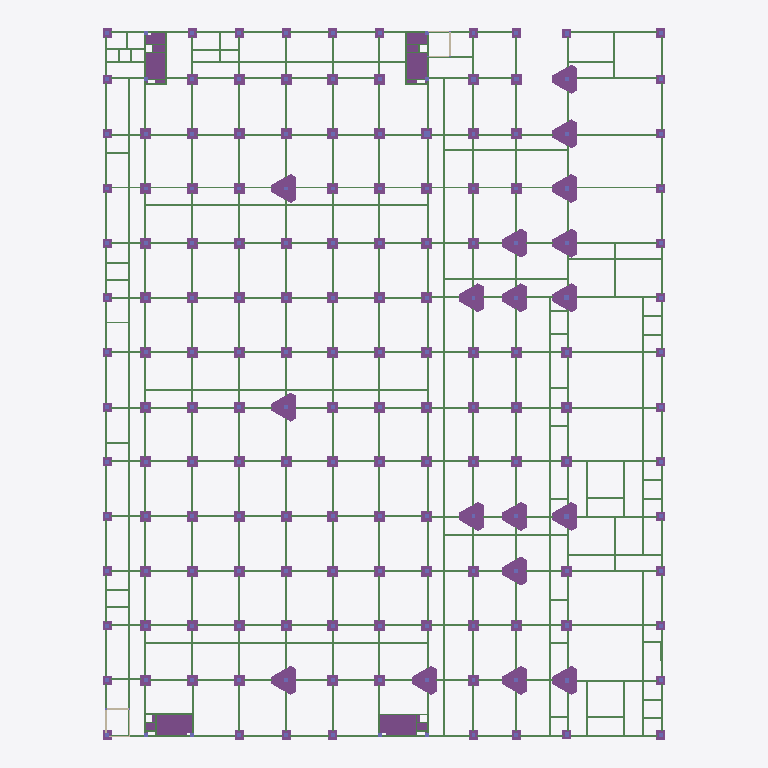
Plan cut of the same IFC building model at storey '承台' (level -1.50 m, cut at -0.10 m), seen from above with north up, elements coloured by IFC class: 274 beams (green), 126 footings (purple). Cut surfaces are drawn darker.
Extent 86.5 m × 109.3 m × 20.9 m (x, y, z). Storeys (1): 承台 at -1.50 m. Elements (932): 460 IfcBeam, 257 IfcFooting, 174 IfcColumn, 41 IfcWallStandardCase.

HEADER;
FILE_DESCRIPTION(('ViewDefinition [CoordinationView]'),'2;1');
FILE_NAME('项目编号','2016-03-25T21:44:22',(''),(''),'The EXPRESS Data Manager Version 5.02.0100.07 : 28 Aug 2013','20140223_1515(x64) - Exporter 2015.0.2014.0223 - Default UI','');
FILE_SCHEMA(('IFC2X3'));
ENDSEC;
DATA;
#94=IFCPROJECT('11gwLXXqX8gOfNENDYXAG4',#41,'项目编号',$,$,'项目名称','项目状态',(#83,#91),#78);
#106354=IFCSITE('11gwLXXqX8gOfNENDYXAG6',#41,'Default',$,'',#106353,$,$,.ELEMENT.,$,$,$,$,$);
#104=IFCBUILDING('11gwLXXqX8gOfNENDYXAG5',#41,'',$,$,#32,$,'',.ELEMENT.,$,$,$);
#115=IFCBUILDINGSTOREY('11gwLXXqX8gOfNENETVPzt',#41,'承台',$,$,#113,$,'承台',.ELEMENT.,-1500.0);
#56356=IFCFOOTING('0IfNZi2g50Fuqk5qmqLHBC',#41,'基础底板:基础顶板-150mm:534476:4',$,'基础底板:基础顶板-150mm',#56346,#56342,'534476',.NOTDEFINED.);
#55949=IFCFOOTING('1ChfzveSz9rODy0vcjQk_R',#41,'基础底板:基础顶板-150mm:531109',$,'基础底板:基础顶板-150mm',#55878,#55908,'531109',.NOTDEFINED.);
#57325=IFCFOOTING('1EWH8LgXD5yhaKFpI6cU$y',#41,'基础底板:基础顶板-150mm:536524:4',$,'基础底板:基础顶板-150mm',#57314,#57287,'536524',.NOTDEFINED.);
#56770=IFCFOOTING('2n79aTj2PChP2p9346KE9R',#41,'基础底板:基础顶板-150mm:535358:4',$,'基础底板:基础顶板-150mm',#56759,#56726,'535358',.NOTDEFINED.);
#2683=IFCFOOTING('1Ab4lBK4LDZuDSCzRjh9l8',#41,'桩基承台-CT3:1800 x 2000 x 1000mm:467514',$,'桩基承台-CT3:1800 x 2000 x 1000mm',#2630,#2681,'467514',.NOTDEFINED.);
#3257=IFCFOOTING('1Ab4lBK4LDZuDSCzRjh9hH',#41,'桩基承台-CT3:1800 x 2000 x 1000mm:467747',$,'桩基承台-CT3:1800 x 2000 x 1000mm',#3204,#3255,'467747',.NOTDEFINED.);
#1535=IFCFOOTING('1Ab4lBK4LDZuDSCzRjh9d8',#41,'桩基承台-CT3:1800 x 2000 x 1000mm:467002',$,'桩基承台-CT3:1800 x 2000 x 1000mm',#1482,#1533,'467002',.NOTDEFINED.);
#2109=IFCFOOTING('1Ab4lBK4LDZuDSCzRjh9Zq',#41,'桩基承台-CT3:1800 x 2000 x 1000mm:467206',$,'桩基承台-CT3:1800 x 2000 x 1000mm',#2056,#2107,'467206',.NOTDEFINED.);
#2396=IFCFOOTING('1Ab4lBK4LDZuDSCzRjh9Wl',#41,'桩基承台-CT3:1800 x 2000 x 1000mm:467421',$,'桩基承台-CT3:1800 x 2000 x 1000mm',#2343,#2394,'467421',.NOTDEFINED.);
#3831=IFCFOOTING('1Ab4lBK4LDZuDSCzRjh9qs',#41,'桩基承台-CT3:1800 x 2000 x 1000mm:468164',$,'桩基承台-CT3:1800 x 2000 x 1000mm',#3778,#3829,'468164',.NOTDEFINED.);
#5708=IFCFOOTING('1Ab4lBK4LDZuDSCzRjh96o',#41,'桩基承台-CT3:1800 x 2000 x 1000mm:469056',$,'桩基承台-CT3:1800 x 2000 x 1000mm',#5655,#5706,'469056',.NOTDEFINED.);
#1248=IFCFOOTING('1Ab4lBK4LDZuDSCzRjhAR5',#41,'桩基承台-CT3:1800 x 2000 x 1000mm:466743',$,'桩基承台-CT3:1800 x 2000 x 1000mm',#1195,#1246,'466743',.NOTDEFINED.);
#4987=IFCFOOTING('1Ab4lBK4LDZuDSCzRjh9yB',#41,'桩基承台-CT3:1800 x 2000 x 1000mm:468729',$,'桩基承台-CT3:1800 x 2000 x 1000mm',#4926,#4985,'468729',.NOTDEFINED.);
#203=IFCFOOTING('1Ab4lBK4LDZuDSCzRjhABq',#41,'桩基承台-CT3:1800 x 2000 x 1000mm:465670',$,'桩基承台-CT3:1800 x 2000 x 1000mm',#140,#199,'465670',.NOTDEFINED.);
#4118=IFCFOOTING('1Ab4lBK4LDZuDSCzRjh9o3',#41,'桩基承台-CT3:1800 x 2000 x 1000mm:468337',$,'桩基承台-CT3:1800 x 2000 x 1000mm',#4065,#4116,'468337',.NOTDEFINED.);
#4405=IFCFOOTING('1Ab4lBK4LDZuDSCzRjh9nV',#41,'桩基承台-CT3:1800 x 2000 x 1000mm:468397',$,'桩基承台-CT3:1800 x 2000 x 1000mm',#4352,#4403,'468397',.NOTDEFINED.);
#4692=IFCFOOTING('1Ab4lBK4LDZuDSCzRjh9_Q',#41,'桩基承台-CT3:1800 x 2000 x 1000mm:468584',$,'桩基承台-CT3:1800 x 2000 x 1000mm',#4639,#4690,'468584',.NOTDEFINED.);
#1822=IFCFOOTING('1Ab4lBK4LDZuDSCzRjh9bQ',#41,'桩基承台-CT3:1800 x 2000 x 1000mm:467112',$,'桩基承台-CT3:1800 x 2000 x 1000mm',#1769,#1820,'467112',.NOTDEFINED.);
#961=IFCFOOTING('1Ab4lBK4LDZuDSCzRjhAV_',#41,'桩基承台-CT3:1800 x 2000 x 1000mm:466444',$,'桩基承台-CT3:1800 x 2000 x 1000mm',#908,#959,'466444',.NOTDEFINED.);
#674=IFCFOOTING('1Ab4lBK4LDZuDSCzRjhAKf',#41,'桩基承台-CT3:1800 x 2000 x 1000mm:466139',$,'桩基承台-CT3:1800 x 2000 x 1000mm',#621,#672,'466139',.NOTDEFINED.);
#3544=IFCFOOTING('1Ab4lBK4LDZuDSCzRjh9tz',#41,'桩基承台-CT3:1800 x 2000 x 1000mm:467983',$,'桩基承台-CT3:1800 x 2000 x 1000mm',#3491,#3542,'467983',.NOTDEFINED.);
#2970=IFCFOOTING('1Ab4lBK4LDZuDSCzRjh9jo',#41,'桩基承台-CT3:1800 x 2000 x 1000mm:467584',$,'桩基承台-CT3:1800 x 2000 x 1000mm',#2917,#2968,'467584',.NOTDEFINED.);
#46563=IFCBEAM('3N2Ix7qq14kBvc5dorCyKS',#41,'BEA - 混凝土梁:300 x 600mm:496048',$,'BEA - 混凝土梁:300 x 600mm:153242',#46541,#46561,'496048');
#57328=IFCFOOTING('1avugguJ9CF9JfkWXC_EXl',#41,'基础底板:基础顶板-150mm:536524:5',$,'基础底板:基础顶板-150mm',#57315,#57310,'536524',.NOTDEFINED.);
#56773=IFCFOOTING('3E18$YyRr68QpFn_TyV8Me',#41,'基础底板:基础顶板-150mm:535358:5',$,'基础底板:基础顶板-150mm',#56760,#56755,'535358',.NOTDEFINED.);
#46643=IFCBEAM('3N2Ix7qq14kBvc5dorCyL_',#41,'BEA - 混凝土梁:300 x 600mm:496082',$,'BEA - 混凝土梁:300 x 600mm:153242',#46621,#46641,'496082');
#43211=IFCBEAM('1Ab4lBK4LDZuDSCzRjh3t5',#41,'BEA - 混凝土梁:300 x1000mm:492599',$,'BEA - 混凝土梁:300 x1000mm:492258',#43182,#43209,'492599');
#103225=IFCBEAM('3iVPMKsirBYxMkwRndpFSz',#41,'BEA - 混凝土梁:300 x1000mm:655628',$,'BEA - 混凝土梁:300 x1000mm:492258',#103203,#103223,'655628');
#44080=IFCBEAM('1Ab4lBK4LDZuDSCzRjh3v8',#41,'BEA - 混凝土梁:300 x 600mm:493498',$,'BEA - 混凝土梁:300 x 600mm:153242',#44058,#44078,'493498');
#44480=IFCBEAM('1Ab4lBK4LDZuDSCzRjh36C',#41,'BEA - 混凝土梁:300 x 600mm:493694',$,'BEA - 混凝土梁:300 x 600mm:153242',#44458,#44478,'493694');
#44640=IFCBEAM('1Ab4lBK4LDZuDSCzRjh319',#41,'BEA - 混凝土梁:300 x 600mm:494011',$,'BEA - 混凝土梁:300 x 600mm:153242',#44618,#44638,'494011');
#45520=IFCBEAM('3N2Ix7qq14kBvc5dorCzcj',#41,'BEA - 混凝土梁:300 x 600mm:494849',$,'BEA - 混凝土梁:300 x 600mm:153242',#45498,#45518,'494849');
#93262=IFCBEAM('3iVPMKsirBYxMkwRndpqF6',#41,'BEA - 混凝土梁:300 x 600mm:636407',$,'BEA - 混凝土梁:300 x 600mm:153242',#93240,#93260,'636407');
#43520=IFCBEAM('1Ab4lBK4LDZuDSCzRjh3mW',#41,'BEA - 混凝土梁:300 x 600mm:493010',$,'BEA - 混凝土梁:300 x 600mm:153242',#43498,#43518,'493010');
#45600=IFCBEAM('3N2Ix7qq14kBvc5dorCzdx',#41,'BEA - 混凝土梁:300 x 600mm:494935',$,'BEA - 混凝土梁:300 x 600mm:153242',#45578,#45598,'494935');
#45760=IFCBEAM('3N2Ix7qq14kBvc5dorCzha',#41,'BEA - 混凝土梁:300 x 600mm:495176',$,'BEA - 混凝土梁:300 x 600mm:153242',#45738,#45758,'495176');
#45840=IFCBEAM('3N2Ix7qq14kBvc5dorCzea',#41,'BEA - 混凝土梁:300 x1000mm:495240',$,'BEA - 混凝土梁:300 x1000mm:492258',#45818,#45838,'495240');
#89002=IFCBEAM('1lvj0Flun8AOuYIBObUVSc',#41,'BEA - 混凝土梁:300 x 600mm:630415',$,'BEA - 混凝土梁:300 x 600mm:153242',#88980,#89000,'630415');
#97322=IFCBEAM('3iVPMKsirBYxMkwRndpnSG',#41,'BEA - 混凝土梁:300 x 600mm:647457',$,'BEA - 混凝土梁:300 x 600mm:153242',#97300,#97320,'647457');
#48833=IFCBEAM('3N2Ix7qq14kBvc5dorCyu5',#41,'BEA - 混凝土梁:300 x 600mm:498345',$,'BEA - 混凝土梁:300 x 600mm:153242',#48811,#48831,'498345');
#100122=IFCBEAM('3iVPMKsirBYxMkwRndpm_y',#41,'BEA - 混凝土梁:300 x 600mm:653709',$,'BEA - 混凝土梁:300 x 600mm:153242',#100100,#100120,'653709');
#47843=IFCBEAM('3N2Ix7qq14kBvc5dorCy5A',#41,'BEA - 混凝土梁:300 x 600mm:497126',$,'BEA - 混凝土梁:300 x 600mm:153242',#47821,#47841,'497126');
#48273=IFCBEAM('3N2Ix7qq14kBvc5dorCymM',#41,'BEA - 混凝土梁:300 x 600mm:497850',$,'BEA - 混凝土梁:300 x 600mm:153242',#48251,#48271,'497850');
#48993=IFCBEAM('3N2Ix7qq14kBvc5dorCy$a',#41,'BEA - 混凝土梁:300 x700mm:498504',$,'BEA - 混凝土梁:300 x700mm:492260',#48971,#48991,'498504');
#49092=IFCBEAM('3N2Ix7qq14kBvc5dorCy$S',#41,'BEA - 混凝土梁:300 x700mm:498544',$,'BEA - 混凝土梁:300 x700mm:492260',#49070,#49090,'498544');
#80485=IFCBEAM('1lvj0Flun8AOuYIBObUIaY',#41,'BEA - 混凝土梁:300 x 600mm:606347',$,'BEA - 混凝土梁:300 x 600mm:153242',#80463,#80483,'606347');
#88162=IFCBEAM('1lvj0Flun8AOuYIBObUURi',#41,'BEA - 混凝土梁:300 x 600mm:626501',$,'BEA - 混凝土梁:300 x 600mm:153242',#88140,#88160,'626501');
#88832=IFCBEAM('1lvj0Flun8AOuYIBObUVVw',#41,'BEA - 混凝土梁:300 x 600mm:630355',$,'BEA - 混凝土梁:300 x 600mm:153242',#88810,#88830,'630355');
#89082=IFCBEAM('3iVPMKsirBYxMkwRndprFF',#41,'BEA - 混凝土梁:300 x 600mm:632318',$,'BEA - 混凝土梁:300 x 600mm:153242',#89060,#89080,'632318');
#92702=IFCBEAM('3iVPMKsirBYxMkwRndpqCG',#41,'BEA - 混凝土梁:300 x 600mm:636193',$,'BEA - 混凝土梁:300 x 600mm:153242',#92680,#92700,'636193');
#93102=IFCBEAM('3iVPMKsirBYxMkwRndpqFx',#41,'BEA - 混凝土梁:300 x 600mm:636362',$,'BEA - 混凝土梁:300 x 600mm:153242',#93080,#93100,'636362');
#93342=IFCBEAM('3iVPMKsirBYxMkwRndpq03',#41,'BEA - 混凝土梁:300 x 600mm:636466',$,'BEA - 混凝土梁:300 x 600mm:153242',#93320,#93340,'636466');
#95372=IFCBEAM('3iVPMKsirBYxMkwRndpqmq',#41,'BEA - 混凝土梁:300 x 600mm:637445',$,'BEA - 混凝土梁:300 x 600mm:153242',#95350,#95370,'637445');
#98182=IFCBEAM('3iVPMKsirBYxMkwRndpnAD',#41,'BEA - 混凝土梁:300 x 600mm:648380',$,'BEA - 混凝土梁:300 x 600mm:153242',#98160,#98180,'648380');
#105415=IFCBEAM('3iVPMKsirBYxMkwRndpE3e',#41,'BEA - 混凝土梁:300 x 600mm:661209',$,'BEA - 混凝土梁:300 x 600mm:153242',#105393,#105413,'661209');
#12533=IFCFOOTING('1Ab4lBK4LDZuDSCzRjh8Ny',#41,'桩基承台:CT2-1500 x 1500 x 1000mm:474126',$,'桩基承台:CT2-1500 x 1500 x 1000mm',#12493,#12531,'474126',.NOTDEFINED.);
#47603=IFCBEAM('3N2Ix7qq14kBvc5dorCy6P',#41,'BEA - 混凝土梁:300 x 600mm:496949',$,'BEA - 混凝土梁:300 x 600mm:153242',#47581,#47601,'496949');
#47683=IFCBEAM('3N2Ix7qq14kBvc5dorCy7O',#41,'BEA - 混凝土梁:300 x 600mm:497012',$,'BEA - 混凝土梁:300 x 600mm:153242',#47661,#47681,'497012');
#47763=IFCBEAM('3N2Ix7qq14kBvc5dorCy4A',#41,'BEA - 混凝土梁:300 x 600mm:497062',$,'BEA - 混凝土梁:300 x 600mm:153242',#47741,#47761,'497062');
#80655=IFCBEAM('1lvj0Flun8AOuYIBObUIwv',#41,'BEA - 混凝土梁:300 x 600mm:608016',$,'BEA - 混凝土梁:300 x 600mm:153242',#80633,#80653,'608016');
#81065=IFCBEAM('1lvj0Flun8AOuYIBObUIKZ',#41,'BEA - 混凝土梁:300 x 600mm:609418',$,'BEA - 混凝土梁:300 x 600mm:153242',#81043,#81063,'609418');
#87042=IFCBEAM('1lvj0Flun8AOuYIBObUUGO',#41,'BEA - 混凝土梁:300 x 600mm:626097',$,'BEA - 混凝土梁:300 x 600mm:153242',#87020,#87040,'626097');
#91012=IFCBEAM('3iVPMKsirBYxMkwRndpqHw',#41,'BEA - 混凝土梁:300 x 600mm:635467',$,'BEA - 混凝土梁:300 x 600mm:153242',#90990,#91010,'635467');
#93582=IFCBEAM('3iVPMKsirBYxMkwRndpq5b',#41,'BEA - 混凝土梁:300 x 600mm:636756',$,'BEA - 混凝土梁:300 x 600mm:153242',#93560,#93580,'636756');
#93832=IFCBEAM('3iVPMKsirBYxMkwRndpq7p',#41,'BEA - 混凝土梁:300 x 600mm:636866',$,'BEA - 混凝土梁:300 x 600mm:153242',#93810,#93830,'636866');
#94242=IFCBEAM('3iVPMKsirBYxMkwRndpqvZ',#41,'BEA - 混凝土梁:300 x 600mm:637010',$,'BEA - 混凝土梁:300 x 600mm:153242',#94220,#94240,'637010');
#99302=IFCBEAM('3iVPMKsirBYxMkwRndpn2O',#41,'BEA - 混凝土梁:300 x 600mm:648873',$,'BEA - 混凝土梁:300 x 600mm:153242',#99280,#99300,'648873');
#12806=IFCFOOTING('1Ab4lBK4LDZuDSCzRjh8VV',#41,'桩基承台:CT2-1500 x 1500 x 1000mm:474669',$,'桩基承台:CT2-1500 x 1500 x 1000mm',#12766,#12804,'474669',.NOTDEFINED.);
#12897=IFCFOOTING('1Ab4lBK4LDZuDSCzRjh8T8',#41,'桩基承台:CT2-1500 x 1500 x 1000mm:474810',$,'桩基承台:CT2-1500 x 1500 x 1000mm',#12857,#12895,'474810',.NOTDEFINED.);
#12988=IFCFOOTING('1Ab4lBK4LDZuDSCzRjh8R$',#41,'桩基承台:CT2-1500 x 1500 x 1000mm:474893',$,'桩基承台:CT2-1500 x 1500 x 1000mm',#12948,#12986,'474893',.NOTDEFINED.);
#49412=IFCBEAM('3N2Ix7qq14kBvc5dorCyhQ',#41,'BEA - 混凝土梁:300 x700mm:499318',$,'BEA - 混凝土梁:300 x700mm:492260',#49390,#49410,'499318');
#83793=IFCBEAM('1lvj0Flun8AOuYIBObUJGJ',#41,'BEA - 混凝土梁:300 x 600mm:613818',$,'BEA - 混凝土梁:300 x 600mm:153242',#83771,#83791,'613818');
#84113=IFCBEAM('1lvj0Flun8AOuYIBObUGJ2',#41,'BEA - 混凝土梁:300 x 600mm:617835',$,'BEA - 混凝土梁:300 x 600mm:153242',#84091,#84111,'617835');
#84523=IFCBEAM('1lvj0Flun8AOuYIBObUGHQ',#41,'BEA - 混凝土梁:300 x 600mm:617971',$,'BEA - 混凝土梁:300 x 600mm:153242',#84501,#84521,'617971');
#84683=IFCBEAM('1lvj0Flun8AOuYIBObUHoW',#41,'BEA - 混凝土梁:300 x 600mm:619785',$,'BEA - 混凝土梁:300 x 600mm:153242',#84661,#84681,'619785');
#85842=IFCBEAM('1lvj0Flun8AOuYIBObUUi2',#41,'BEA - 混凝土梁:300 x 600mm:623275',$,'BEA - 混凝土梁:300 x 600mm:153242',#85820,#85840,'623275');
#86802=IFCBEAM('1lvj0Flun8AOuYIBObUUwj',#41,'BEA - 混凝土梁:300 x 600mm:624388',$,'BEA - 混凝土梁:300 x 600mm:153242',#86780,#86800,'624388');
#95692=IFCBEAM('3iVPMKsirBYxMkwRndpofq',#41,'BEA - 混凝土梁:300 x 600mm:646213',$,'BEA - 混凝土梁:300 x 600mm:153242',#95670,#95690,'646213');
#96732=IFCBEAM('3iVPMKsirBYxMkwRndpoZH',#41,'BEA - 混凝土梁:300 x 600mm:646880',$,'BEA - 混凝土梁:300 x 600mm:153242',#96710,#96730,'646880');
#12351=IFCFOOTING('1Ab4lBK4LDZuDSCzRjh8A5',#41,'桩基承台:CT2-1500 x 1500 x 1000mm:473975',$,'桩基承台:CT2-1500 x 1500 x 1000mm',#12311,#12349,'473975',.NOTDEFINED.);
#12624=IFCFOOTING('1Ab4lBK4LDZuDSCzRjh8HP',#41,'桩基承台:CT2-1500 x 1500 x 1000mm:474539',$,'桩基承台:CT2-1500 x 1500 x 1000mm',#12584,#12622,'474539',.NOTDEFINED.);
#12715=IFCFOOTING('1Ab4lBK4LDZuDSCzRjh8GM',#41,'桩基承台:CT2-1500 x 1500 x 1000mm:474596',$,'桩基承台:CT2-1500 x 1500 x 1000mm',#12675,#12713,'474596',.NOTDEFINED.);
#13079=IFCFOOTING('1Ab4lBK4LDZuDSCzRjh8Qd',#41,'桩基承台:CT2-1500 x 1500 x 1000mm:474965',$,'桩基承台:CT2-1500 x 1500 x 1000mm',#13039,#13077,'474965',.NOTDEFINED.);
#13170=IFCFOOTING('1Ab4lBK4LDZuDSCzRjh8PV',#41,'桩基承台:CT2-1500 x 1500 x 1000mm:475053',$,'桩基承台:CT2-1500 x 1500 x 1000mm',#13130,#13168,'475053',.NOTDEFINED.);
#13898=IFCFOOTING('1Ab4lBK4LDZuDSCzRjhFlK',#41,'桩基承台:CT2-1500 x 1500 x 1000mm:475686',$,'桩基承台:CT2-1500 x 1500 x 1000mm',#13858,#13896,'475686',.NOTDEFINED.);
#15445=IFCFOOTING('1Ab4lBK4LDZuDSCzRjhF4c',#41,'桩基承台:CT2-1500 x 1500 x 1000mm:477396',$,'桩基承台:CT2-1500 x 1500 x 1000mm',#15405,#15443,'477396',.NOTDEFINED.);
#15900=IFCFOOTING('1Ab4lBK4LDZuDSCzRjhF8N',#41,'桩基承台:CT2-1500 x 1500 x 1000mm:478181',$,'桩基承台:CT2-1500 x 1500 x 1000mm',#15860,#15898,'478181',.NOTDEFINED.);
#17265=IFCFOOTING('1Ab4lBK4LDZuDSCzRjhEYb',#41,'桩基承台:CT2-1500 x 1500 x 1000mm:479575',$,'桩基承台:CT2-1500 x 1500 x 1000mm',#17225,#17263,'479575',.NOTDEFINED.);
#18630=IFCFOOTING('1Ab4lBK4LDZuDSCzRjhEvA',#41,'桩基承台:CT2-1500 x 1500 x 1000mm:481208',$,'桩基承台:CT2-1500 x 1500 x 1000mm',#18590,#18628,'481208',.NOTDEFINED.);
#19358=IFCFOOTING('1Ab4lBK4LDZuDSCzRjhEU$',#41,'桩基承台:CT2-1500 x 1500 x 1000mm:482893',$,'桩基承台:CT2-1500 x 1500 x 1000mm',#19318,#19356,'482893',.NOTDEFINED.);
#89242=IFCBEAM('3iVPMKsirBYxMkwRndprzE',#41,'BEA - 混凝土梁:300 x 600mm:633215',$,'BEA - 混凝土梁:300 x 600mm:153242',#89220,#89240,'633215');
#89482=IFCBEAM('3iVPMKsirBYxMkwRndprq2',#41,'BEA - 混凝土梁:300 x 600mm:633651',$,'BEA - 混凝土梁:300 x 600mm:153242',#89460,#89480,'633651');
#89892=IFCBEAM('3iVPMKsirBYxMkwRndprkd',#41,'BEA - 混凝土梁:300 x 600mm:634262',$,'BEA - 混凝土梁:300 x 600mm:153242',#89870,#89890,'634262');
#91172=IFCBEAM('3iVPMKsirBYxMkwRndpqLz',#41,'BEA - 混凝土梁:300 x 600mm:635724',$,'BEA - 混凝土梁:300 x 600mm:153242',#91150,#91170,'635724');
#101252=IFCBEAM('3iVPMKsirBYxMkwRndpmr8',#41,'BEA - 混凝土梁:300 x 600mm:654201',$,'BEA - 混凝土梁:300 x 600mm:153242',#101230,#101250,'654201');
#104595=IFCBEAM('3iVPMKsirBYxMkwRndpF2Y',#41,'BEA - 混凝土梁:300 x 600mm:657043',$,'BEA - 混凝土梁:300 x 600mm:153242',#104573,#104593,'657043');
#12078=IFCFOOTING('1Ab4lBK4LDZuDSCzRjh81r',#41,'桩基承台:CT2-1500 x 1500 x 1000mm:473479',$,'桩基承台:CT2-1500 x 1500 x 1000mm',#12038,#12076,'473479',.NOTDEFINED.);
#12260=IFCFOOTING('1Ab4lBK4LDZuDSCzRjh8Av',#41,'桩基承台:CT2-1500 x 1500 x 1000mm:473931',$,'桩基承台:CT2-1500 x 1500 x 1000mm',#12220,#12258,'473931',.NOTDEFINED.);
#13443=IFCFOOTING('1Ab4lBK4LDZuDSCzRjhFah',#41,'桩基承台:CT2-1500 x 1500 x 1000mm:475353',$,'桩基承台:CT2-1500 x 1500 x 1000mm',#13403,#13441,'475353',.NOTDEFINED.);
#13534=IFCFOOTING('1Ab4lBK4LDZuDSCzRjhFZe',#41,'桩基承台:CT2-1500 x 1500 x 1000mm:475418',$,'桩基承台:CT2-1500 x 1500 x 1000mm',#13494,#13532,'475418',.NOTDEFINED.);
#13625=IFCFOOTING('1Ab4lBK4LDZuDSCzRjhFYW',#41,'桩基承台:CT2-1500 x 1500 x 1000mm:475474',$,'桩基承台:CT2-1500 x 1500 x 1000mm',#13585,#13623,'475474',.NOTDEFINED.);
#13716=IFCFOOTING('1Ab4lBK4LDZuDSCzRjhFXv',#41,'桩基承台:CT2-1500 x 1500 x 1000mm:475531',$,'桩基承台:CT2-1500 x 1500 x 1000mm',#13676,#13714,'475531',.NOTDEFINED.);
#14171=IFCFOOTING('1Ab4lBK4LDZuDSCzRjhFfu',#41,'桩基承台:CT2-1500 x 1500 x 1000mm:476042',$,'桩基承台:CT2-1500 x 1500 x 1000mm',#14131,#14169,'476042',.NOTDEFINED.);
#15081=IFCFOOTING('1Ab4lBK4LDZuDSCzRjhFwF',#41,'桩基承台:CT2-1500 x 1500 x 1000mm:477053',$,'桩基承台:CT2-1500 x 1500 x 1000mm',#15041,#15079,'477053',.NOTDEFINED.);
#15172=IFCFOOTING('1Ab4lBK4LDZuDSCzRjhFut',#41,'桩基承台:CT2-1500 x 1500 x 1000mm:477125',$,'桩基承台:CT2-1500 x 1500 x 1000mm',#15132,#15170,'477125',.NOTDEFINED.);
#15263=IFCFOOTING('1Ab4lBK4LDZuDSCzRjhF6m',#41,'桩基承台:CT2-1500 x 1500 x 1000mm:477250',$,'桩基承台:CT2-1500 x 1500 x 1000mm',#15223,#15261,'477250',.NOTDEFINED.);
#15627=IFCFOOTING('1Ab4lBK4LDZuDSCzRjhF24',#41,'桩基承台:CT2-1500 x 1500 x 1000mm:477558',$,'桩基承台:CT2-1500 x 1500 x 1000mm',#15587,#15625,'477558',.NOTDEFINED.);
#16082=IFCFOOTING('1Ab4lBK4LDZuDSCzRjhFMf',#41,'桩基承台:CT2-1500 x 1500 x 1000mm:478299',$,'桩基承台:CT2-1500 x 1500 x 1000mm',#16042,#16080,'478299',.NOTDEFINED.);
#16173=IFCFOOTING('1Ab4lBK4LDZuDSCzRjhFLY',#41,'桩基承台:CT2-1500 x 1500 x 1000mm:478352',$,'桩基承台:CT2-1500 x 1500 x 1000mm',#16133,#16171,'478352',.NOTDEFINED.);
#16264=IFCFOOTING('1Ab4lBK4LDZuDSCzRjhFKH',#41,'桩基承台:CT2-1500 x 1500 x 1000mm:478435',$,'桩基承台:CT2-1500 x 1500 x 1000mm',#16224,#16262,'478435',.NOTDEFINED.);
#16355=IFCFOOTING('1Ab4lBK4LDZuDSCzRjhFJU',#41,'桩基承台:CT2-1500 x 1500 x 1000mm:478508',$,'桩基承台:CT2-1500 x 1500 x 1000mm',#16315,#16353,'478508',.NOTDEFINED.);
#17174=IFCFOOTING('1Ab4lBK4LDZuDSCzRjhEbw',#41,'桩基承台:CT2-1500 x 1500 x 1000mm:479368',$,'桩基承台:CT2-1500 x 1500 x 1000mm',#17134,#17172,'479368',.NOTDEFINED.);
#17447=IFCFOOTING('1Ab4lBK4LDZuDSCzRjhEWF',#41,'桩基承台:CT2-1500 x 1500 x 1000mm:479741',$,'桩基承台:CT2-1500 x 1500 x 1000mm',#17407,#17445,'479741',.NOTDEFINED.);
#17538=IFCFOOTING('1Ab4lBK4LDZuDSCzRjhEke',#41,'桩基承台:CT2-1500 x 1500 x 1000mm:479834',$,'桩基承台:CT2-1500 x 1500 x 1000mm',#17498,#17536,'479834',.NOTDEFINED.);
#17629=IFCFOOTING('1Ab4lBK4LDZuDSCzRjhEi$',#41,'桩基承台:CT2-1500 x 1500 x 1000mm:479949',$,'桩基承台:CT2-1500 x 1500 x 1000mm',#17589,#17627,'479949',.NOTDEFINED.);
#17720=IFCFOOTING('1Ab4lBK4LDZuDSCzRjhEha',#41,'桩基承台:CT2-1500 x 1500 x 1000mm:480022',$,'桩基承台:CT2-1500 x 1500 x 1000mm',#17680,#17718,'480022',.NOTDEFINED.);
#18175=IFCFOOTING('1Ab4lBK4LDZuDSCzRjhEoH',#41,'桩基承台:CT2-1500 x 1500 x 1000mm:480611',$,'桩基承台:CT2-1500 x 1500 x 1000mm',#18135,#18173,'480611',.NOTDEFINED.);
#18266=IFCFOOTING('1Ab4lBK4LDZuDSCzRjhE$g',#41,'桩基承台:CT2-1500 x 1500 x 1000mm:480792',$,'桩基承台:CT2-1500 x 1500 x 1000mm',#18226,#18264,'480792',.NOTDEFINED.);
#18357=IFCFOOTING('1Ab4lBK4LDZuDSCzRjhEz$',#41,'桩基承台:CT2-1500 x 1500 x 1000mm:480909',$,'桩基承台:CT2-1500 x 1500 x 1000mm',#18317,#18355,'480909',.NOTDEFINED.);
#18448=IFCFOOTING('1Ab4lBK4LDZuDSCzRjhEyS',#41,'桩基承台:CT2-1500 x 1500 x 1000mm:481006',$,'桩基承台:CT2-1500 x 1500 x 1000mm',#18408,#18446,'481006',.NOTDEFINED.);
#18903=IFCFOOTING('1Ab4lBK4LDZuDSCzRjhE39',#41,'桩基承台:CT2-1500 x 1500 x 1000mm:481595',$,'桩基承台:CT2-1500 x 1500 x 1000mm',#18863,#18901,'481595',.NOTDEFINED.);
#18994=IFCFOOTING('1Ab4lBK4LDZuDSCzRjhE81',#41,'桩基承台:CT2-1500 x 1500 x 1000mm:482291',$,'桩基承台:CT2-1500 x 1500 x 1000mm',#18954,#18992,'482291',.NOTDEFINED.);
#19267=IFCFOOTING('1Ab4lBK4LDZuDSCzRjhEJy',#41,'桩基承台:CT2-1500 x 1500 x 1000mm:482574',$,'桩基承台:CT2-1500 x 1500 x 1000mm',#19227,#19265,'482574',.NOTDEFINED.);
#41001=IFCFOOTING('1Ab4lBK4LDZuDSCzRjhCgi',#41,'桩基承台:CT2-1500 x 1500 x 1000mm:488286',$,'桩基承台:CT2-1500 x 1500 x 1000mm',#40961,#40999,'488286',.NOTDEFINED.);
#40910=IFCFOOTING('1Ab4lBK4LDZuDSCzRjhCjO',#41,'桩基承台:CT2-1500 x 1500 x 1000mm:488106',$,'桩基承台:CT2-1500 x 1500 x 1000mm',#40870,#40908,'488106',.NOTDEFINED.);
#41092=IFCFOOTING('1Ab4lBK4LDZuDSCzRjhCfv',#41,'桩基承台:CT2-1500 x 1500 x 1000mm:488331',$,'桩基承台:CT2-1500 x 1500 x 1000mm',#41052,#41090,'488331',.NOTDEFINED.);
#41673=IFCFOOTING('1Ab4lBK4LDZuDSCzRjhC_d',#41,'桩基承台:CT2-1500 x 1500 x 1000mm:489045',$,'桩基承台:CT2-1500 x 1500 x 1000mm',#41633,#41671,'489045',.NOTDEFINED.);
#41764=IFCFOOTING('1Ab4lBK4LDZuDSCzRjhCz2',#41,'桩基承台:CT2-1500 x 1500 x 1000mm:489136',$,'桩基承台:CT2-1500 x 1500 x 1000mm',#41724,#41762,'489136',.NOTDEFINED.);
#41582=IFCFOOTING('1Ab4lBK4LDZuDSCzRjhCnI',#41,'桩基承台:CT2-1500 x 1500 x 1000mm:488864',$,'桩基承台:CT2-1500 x 1500 x 1000mm',#41542,#41580,'488864',.NOTDEFINED.);
#42492=IFCFOOTING('1Ab4lBK4LDZuDSCzRjhC8V',#41,'桩基承台:CT2-1500 x 1500 x 1000mm:490477',$,'桩基承台:CT2-1500 x 1500 x 1000mm',#42452,#42490,'490477',.NOTDEFINED.);
#42583=IFCFOOTING('1Ab4lBK4LDZuDSCzRjhCNu',#41,'桩基承台:CT2-1500 x 1500 x 1000mm:490506',$,'桩基承台:CT2-1500 x 1500 x 1000mm',#42543,#42581,'490506',.NOTDEFINED.);
#42674=IFCFOOTING('1Ab4lBK4LDZuDSCzRjhCMg',#41,'桩基承台:CT2-1500 x 1500 x 1000mm:490584',$,'桩基承台:CT2-1500 x 1500 x 1000mm',#42634,#42672,'490584',.NOTDEFINED.);
#42765=IFCFOOTING('1Ab4lBK4LDZuDSCzRjhCKd',#41,'桩基承台:CT2-1500 x 1500 x 1000mm:490709',$,'桩基承台:CT2-1500 x 1500 x 1000mm',#42725,#42763,'490709',.NOTDEFINED.);
#97142=IFCBEAM('3iVPMKsirBYxMkwRndpnQ3',#41,'BEA - 混凝土梁:300 x 600mm:647346',$,'BEA - 混凝土梁:300 x 600mm:153242',#97120,#97140,'647346');
#99802=IFCBEAM('3iVPMKsirBYxMkwRndpmyt',#41,'BEA - 混凝土梁:300 x 600mm:653574',$,'BEA - 混凝土梁:300 x 600mm:153242',#99780,#99800,'653574');
#12442=IFCFOOTING('1Ab4lBK4LDZuDSCzRjh88o',#41,'桩基承台:CT2-1500 x 1500 x 1000mm:474048',$,'桩基承台:CT2-1500 x 1500 x 1000mm',#12402,#12440,'474048',.NOTDEFINED.);
#13261=IFCFOOTING('1Ab4lBK4LDZuDSCzRjh8O3',#41,'桩基承台:CT2-1500 x 1500 x 1000mm:475121',$,'桩基承台:CT2-1500 x 1500 x 1000mm',#13221,#13259,'475121',.NOTDEFINED.);
#13352=IFCFOOTING('1Ab4lBK4LDZuDSCzRjhFbZ',#41,'桩基承台:CT2-1500 x 1500 x 1000mm:475281',$,'桩基承台:CT2-1500 x 1500 x 1000mm',#13312,#13350,'475281',.NOTDEFINED.);
#13807=IFCFOOTING('1Ab4lBK4LDZuDSCzRjhFWP',#41,'桩基承台:CT2-1500 x 1500 x 1000mm:475627',$,'桩基承台:CT2-1500 x 1500 x 1000mm',#13767,#13805,'475627',.NOTDEFINED.);
#14353=IFCFOOTING('1Ab4lBK4LDZuDSCzRjhFtY',#41,'桩基承台:CT2-1500 x 1500 x 1000mm:476176',$,'桩基承台:CT2-1500 x 1500 x 1000mm',#14313,#14351,'476176',.NOTDEFINED.);
#14444=IFCFOOTING('1Ab4lBK4LDZuDSCzRjhFsd',#41,'桩基承台:CT2-1500 x 1500 x 1000mm:476245',$,'桩基承台:CT2-1500 x 1500 x 1000mm',#14404,#14442,'476245',.NOTDEFINED.);
#14535=IFCFOOTING('1Ab4lBK4LDZuDSCzRjhFr7',#41,'桩基承台:CT2-1500 x 1500 x 1000mm:476341',$,'桩基承台:CT2-1500 x 1500 x 1000mm',#14495,#14533,'476341',.NOTDEFINED.);
#14626=IFCFOOTING('1Ab4lBK4LDZuDSCzRjhFpK',#41,'桩基承台:CT2-1500 x 1500 x 1000mm:476454',$,'桩基承台:CT2-1500 x 1500 x 1000mm',#14586,#14624,'476454',.NOTDEFINED.);
#14899=IFCFOOTING('1Ab4lBK4LDZuDSCzRjhF_p',#41,'桩基承台:CT2-1500 x 1500 x 1000mm:476737',$,'桩基承台:CT2-1500 x 1500 x 1000mm',#14859,#14897,'476737',.NOTDEFINED.);
#14990=IFCFOOTING('1Ab4lBK4LDZuDSCzRjhFxi',#41,'桩基承台:CT2-1500 x 1500 x 1000mm:476958',$,'桩基承台:CT2-1500 x 1500 x 1000mm',#14950,#14988,'476958',.NOTDEFINED.);
#15354=IFCFOOTING('1Ab4lBK4LDZuDSCzRjhF5_',#41,'桩基承台:CT2-1500 x 1500 x 1000mm:477324',$,'桩基承台:CT2-1500 x 1500 x 1000mm',#15314,#15352,'477324',.NOTDEFINED.);
#15536=IFCFOOTING('1Ab4lBK4LDZuDSCzRjhF3g',#41,'桩基承台:CT2-1500 x 1500 x 1000mm:477464',$,'桩基承台:CT2-1500 x 1500 x 1000mm',#15496,#15534,'477464',.NOTDEFINED.);
#15809=IFCFOOTING('1Ab4lBK4LDZuDSCzRjhF9K',#41,'桩基承台:CT2-1500 x 1500 x 1000mm:478118',$,'桩基承台:CT2-1500 x 1500 x 1000mm',#15769,#15807,'478118',.NOTDEFINED.);
#15991=IFCFOOTING('1Ab4lBK4LDZuDSCzRjhFNM',#41,'桩基承台:CT2-1500 x 1500 x 1000mm:478244',$,'桩基承台:CT2-1500 x 1500 x 1000mm',#15951,#15989,'478244',.NOTDEFINED.);
#16446=IFCFOOTING('1Ab4lBK4LDZuDSCzRjhFHs',#41,'桩基承台:CT2-1500 x 1500 x 1000mm:478596',$,'桩基承台:CT2-1500 x 1500 x 1000mm',#16406,#16444,'478596',.NOTDEFINED.);
#16719=IFCFOOTING('1Ab4lBK4LDZuDSCzRjhFRk',#41,'桩基承台:CT2-1500 x 1500 x 1000mm:479004',$,'桩基承台:CT2-1500 x 1500 x 1000mm',#16679,#16717,'479004',.NOTDEFINED.);
#16810=IFCFOOTING('1Ab4lBK4LDZuDSCzRjhFQJ',#41,'桩基承台:CT2-1500 x 1500 x 1000mm:479073',$,'桩基承台:CT2-1500 x 1500 x 1000mm',#16770,#16808,'479073',.NOTDEFINED.);
#16901=IFCFOOTING('1Ab4lBK4LDZuDSCzRjhFPO',#41,'桩基承台:CT2-1500 x 1500 x 1000mm:479146',$,'桩基承台:CT2-1500 x 1500 x 1000mm',#16861,#16899,'479146',.NOTDEFINED.);
#16992=IFCFOOTING('1Ab4lBK4LDZuDSCzRjhEdp',#41,'桩基承台:CT2-1500 x 1500 x 1000mm:479233',$,'桩基承台:CT2-1500 x 1500 x 1000mm',#16952,#16990,'479233',.NOTDEFINED.);
#17356=IFCFOOTING('1Ab4lBK4LDZuDSCzRjhEXC',#41,'桩基承台:CT2-1500 x 1500 x 1000mm:479678',$,'桩基承台:CT2-1500 x 1500 x 1000mm',#17316,#17354,'479678',.NOTDEFINED.);
#17811=IFCFOOTING('1Ab4lBK4LDZuDSCzRjhEev',#41,'桩基承台:CT2-1500 x 1500 x 1000mm:480203',$,'桩基承台:CT2-1500 x 1500 x 1000mm',#17771,#17809,'480203',.NOTDEFINED.);
#17902=IFCFOOTING('1Ab4lBK4LDZuDSCzRjhEtv',#41,'桩基承台:CT2-1500 x 1500 x 1000mm:480267',$,'桩基承台:CT2-1500 x 1500 x 1000mm',#17862,#17900,'480267',.NOTDEFINED.);
#17993=IFCFOOTING('1Ab4lBK4LDZuDSCzRjhErI',#41,'桩基承台:CT2-1500 x 1500 x 1000mm:480416',$,'桩基承台:CT2-1500 x 1500 x 1000mm',#17953,#17991,'480416',.NOTDEFINED.);
#18084=IFCFOOTING('1Ab4lBK4LDZuDSCzRjhEp5',#41,'桩基承台:CT2-1500 x 1500 x 1000mm:480567',$,'桩基承台:CT2-1500 x 1500 x 1000mm',#18044,#18082,'480567',.NOTDEFINED.);
#18539=IFCFOOTING('1Ab4lBK4LDZuDSCzRjhEwh',#41,'桩基承台:CT2-1500 x 1500 x 1000mm:481113',$,'桩基承台:CT2-1500 x 1500 x 1000mm',#18499,#18537,'481113',.NOTDEFINED.);
#18721=IFCFOOTING('1Ab4lBK4LDZuDSCzRjhE5Y',#41,'桩基承台:CT2-1500 x 1500 x 1000mm:481424',$,'桩基承台:CT2-1500 x 1500 x 1000mm',#18681,#18719,'481424',.NOTDEFINED.);
#19085=IFCFOOTING('1Ab4lBK4LDZuDSCzRjhEMy',#41,'桩基承台:CT2-1500 x 1500 x 1000mm:482382',$,'桩基承台:CT2-1500 x 1500 x 1000mm',#19045,#19083,'482382',.NOTDEFINED.);
#19176=IFCFOOTING('1Ab4lBK4LDZuDSCzRjhEKp',#41,'桩基承台:CT2-1500 x 1500 x 1000mm:482497',$,'桩基承台:CT2-1500 x 1500 x 1000mm',#19136,#19174,'482497',.NOTDEFINED.);
#41183=IFCFOOTING('1Ab4lBK4LDZuDSCzRjhCeu',#41,'桩基承台:CT2-1500 x 1500 x 1000mm:488394',$,'桩基承台:CT2-1500 x 1500 x 1000mm',#41143,#41181,'488394',.NOTDEFINED.);
#41274=IFCFOOTING('1Ab4lBK4LDZuDSCzRjhCtg',#41,'桩基承台:CT2-1500 x 1500 x 1000mm:488472',$,'桩基承台:CT2-1500 x 1500 x 1000mm',#41234,#41272,'488472',.NOTDEFINED.);
#41365=IFCFOOTING('1Ab4lBK4LDZuDSCzRjhCsQ',#41,'桩基承台:CT2-1500 x 1500 x 1000mm:488552',$,'桩基承台:CT2-1500 x 1500 x 1000mm',#41325,#41363,'488552',.NOTDEFINED.);
#42310=IFCFOOTING('1Ab4lBK4LDZuDSCzRjhCAl',#41,'桩基承台:CT2-1500 x 1500 x 1000mm:490333',$,'桩基承台:CT2-1500 x 1500 x 1000mm',#42270,#42308,'490333',.NOTDEFINED.);
#42401=IFCFOOTING('1Ab4lBK4LDZuDSCzRjhC9_',#41,'桩基承台:CT2-1500 x 1500 x 1000mm:490380',$,'桩基承台:CT2-1500 x 1500 x 1000mm',#42361,#42399,'490380',.NOTDEFINED.);
#42856=IFCFOOTING('1Ab4lBK4LDZuDSCzRjhCJd',#41,'桩基承台:CT2-1500 x 1500 x 1000mm:490773',$,'桩基承台:CT2-1500 x 1500 x 1000mm',#42816,#42854,'490773',.NOTDEFINED.);
#73882=IFCFOOTING('1XdJRNNeP0XAGq_trQwQaL',#41,'桩基承台:CT2-1500 x 1500 x 1000mm:577216',$,'桩基承台:CT2-1500 x 1500 x 1000mm',#73842,#73880,'577216',.NOTDEFINED.);
#11873=IFCFOOTING('1Ab4lBK4LDZuDSCzRjh83w',#41,'桩基承台:CT2-1500 x 1500 x 1000mm:473352',$,'桩基承台:CT2-1500 x 1500 x 1000mm',#11833,#11871,'473352',.NOTDEFINED.);
#14080=IFCFOOTING('1Ab4lBK4LDZuDSCzRjhFh9',#41,'桩基承台:CT2-1500 x 1500 x 1000mm:475963',$,'桩基承台:CT2-1500 x 1500 x 1000mm',#14040,#14078,'475963',.NOTDEFINED.);
#14262=IFCFOOTING('1Ab4lBK4LDZuDSCzRjhFee',#41,'桩基承台:CT2-1500 x 1500 x 1000mm:476122',$,'桩基承台:CT2-1500 x 1500 x 1000mm',#14222,#14260,'476122',.NOTDEFINED.);
#14717=IFCFOOTING('1Ab4lBK4LDZuDSCzRjhFno',#41,'桩基承台:CT2-1500 x 1500 x 1000mm:476544',$,'桩基承台:CT2-1500 x 1500 x 1000mm',#14677,#14715,'476544',.NOTDEFINED.);
#14808=IFCFOOTING('1Ab4lBK4LDZuDSCzRjhFmJ',#41,'桩基承台:CT2-1500 x 1500 x 1000mm:476641',$,'桩基承台:CT2-1500 x 1500 x 1000mm',#14768,#14806,'476641',.NOTDEFINED.);
#15718=IFCFOOTING('1Ab4lBK4LDZuDSCzRjhFFy',#41,'桩基承台:CT2-1500 x 1500 x 1000mm:477710',$,'桩基承台:CT2-1500 x 1500 x 1000mm',#15678,#15716,'477710',.NOTDEFINED.);
#16537=IFCFOOTING('1Ab4lBK4LDZuDSCzRjhFGR',#41,'桩基承台:CT2-1500 x 1500 x 1000mm:478697',$,'桩基承台:CT2-1500 x 1500 x 1000mm',#16497,#16535,'478697',.NOTDEFINED.);
#16628=IFCFOOTING('1Ab4lBK4LDZuDSCzRjhFSn',#41,'桩基承台:CT2-1500 x 1500 x 1000mm:478915',$,'桩基承台:CT2-1500 x 1500 x 1000mm',#16588,#16626,'478915',.NOTDEFINED.);
#17083=IFCFOOTING('1Ab4lBK4LDZuDSCzRjhEd7',#41,'桩基承台:CT2-1500 x 1500 x 1000mm:479285',$,'桩基承台:CT2-1500 x 1500 x 1000mm',#17043,#17081,'479285',.NOTDEFINED.);
#18812=IFCFOOTING('1Ab4lBK4LDZuDSCzRjhE4w',#41,'桩基承台:CT2-1500 x 1500 x 1000mm:481480',$,'桩基承台:CT2-1500 x 1500 x 1000mm',#18772,#18810,'481480',.NOTDEFINED.);
#13989=IFCFOOTING('1Ab4lBK4LDZuDSCzRjhFkL',#41,'桩基承台:CT2-1500 x 1500 x 1000mm:475751',$,'桩基承台:CT2-1500 x 1500 x 1000mm',#13949,#13987,'475751',.NOTDEFINED.);
#46723=IFCBEAM('3N2Ix7qq14kBvc5dorCyQG',#41,'BEA - 混凝土梁:300 x 600mm:496188',$,'BEA - 混凝土梁:300 x 600mm:153242',#46701,#46721,'496188');
#46883=IFCBEAM('3N2Ix7qq14kBvc5dorCyUs',#41,'BEA - 混凝土梁:300 x 600mm:496410',$,'BEA - 混凝土梁:300 x 600mm:153242',#46861,#46881,'496410');
#84843=IFCBEAM('1lvj0Flun8AOuYIBObUHzX',#41,'BEA - 混凝土梁:300 x 600mm:620232',$,'BEA - 混凝土梁:300 x 600mm:153242',#84821,#84841,'620232');
#86882=IFCBEAM('1lvj0Flun8AOuYIBObUU8h',#41,'BEA - 混凝土梁:300 x 600mm:625538',$,'BEA - 混凝土梁:300 x 600mm:153242',#86860,#86880,'625538');
#86962=IFCBEAM('1lvj0Flun8AOuYIBObUUGD',#41,'BEA - 混凝土梁:300 x 600mm:626084',$,'BEA - 混凝土梁:300 x 600mm:153242',#86940,#86960,'626084');
#89162=IFCBEAM('3iVPMKsirBYxMkwRndpr0e',#41,'BEA - 混凝土梁:300 x 600mm:632345',$,'BEA - 混凝土梁:300 x 600mm:153242',#89140,#89160,'632345');
#91092=IFCBEAM('3iVPMKsirBYxMkwRndpqIj',#41,'BEA - 混凝土梁:300 x 600mm:635548',$,'BEA - 混凝土梁:300 x 600mm:153242',#91070,#91090,'635548');
#92382=IFCBEAM('3iVPMKsirBYxMkwRndpqA9',#41,'BEA - 混凝土梁:300 x 600mm:636088',$,'BEA - 混凝土梁:300 x 600mm:153242',#92360,#92380,'636088');
#93502=IFCBEAM('3iVPMKsirBYxMkwRndpq3M',#41,'BEA - 混凝土梁:300 x 600mm:636647',$,'BEA - 混凝土梁:300 x 600mm:153242',#93480,#93500,'636647');
#93422=IFCBEAM('3iVPMKsirBYxMkwRndpq1u',#41,'BEA - 混凝土梁:300 x 600mm:636489',$,'BEA - 混凝土梁:300 x 600mm:153242',#93400,#93420,'636489');
#95452=IFCBEAM('3iVPMKsirBYxMkwRndpqmb',#41,'BEA - 混凝土梁:300 x 600mm:637460',$,'BEA - 混凝土梁:300 x 600mm:153242',#95430,#95450,'637460');
#95612=IFCBEAM('3iVPMKsirBYxMkwRndpoeI',#41,'BEA - 混凝土梁:300 x 600mm:646179',$,'BEA - 混凝土梁:300 x 600mm:153242',#95590,#95610,'646179');
#97662=IFCBEAM('3iVPMKsirBYxMkwRndpnIT',#41,'BEA - 混凝土梁:300 x 600mm:647852',$,'BEA - 混凝土梁:300 x 600mm:153242',#97640,#97660,'647852');
#99382=IFCBEAM('3iVPMKsirBYxMkwRndpn3Q',#41,'BEA - 混凝土梁:300 x 600mm:648939',$,'BEA - 混凝土梁:300 x 600mm:153242',#99360,#99380,'648939');
#99462=IFCBEAM('3iVPMKsirBYxMkwRndpmuf',#41,'BEA - 混凝土梁:300 x 600mm:653336',$,'BEA - 混凝土梁:300 x 600mm:153242',#99440,#99460,'653336');
#101332=IFCBEAM('3iVPMKsirBYxMkwRndpmsg',#41,'BEA - 混凝土梁:300 x 600mm:654235',$,'BEA - 混凝土梁:300 x 600mm:153242',#101310,#101330,'654235');
#101412=IFCBEAM('3iVPMKsirBYxMkwRndpmsD',#41,'BEA - 混凝土梁:300 x 600mm:654268',$,'BEA - 混凝土梁:300 x 600mm:153242',#101390,#101410,'654268');
#103305=IFCBEAM('3iVPMKsirBYxMkwRndpFVE',#41,'BEA - 混凝土梁:300 x 600mm:655871',$,'BEA - 混凝土梁:300 x 600mm:153242',#103283,#103303,'655871');
#105095=IFCBEAM('3iVPMKsirBYxMkwRndpEES',#41,'BEA - 混凝土梁:300 x 600mm:660909',$,'BEA - 混凝土梁:300 x 600mm:153242',#105073,#105093,'660909');
#105495=IFCBEAM('3iVPMKsirBYxMkwRndpDS2',#41,'BEA - 混凝土梁:300 x 600mm:663859',$,'BEA - 混凝土梁:300 x 600mm:153242',#105473,#105493,'663859');
#80985=IFCBEAM('1lvj0Flun8AOuYIBObUIBA',#41,'BEA - 混凝土梁:300 x 600mm:609123',$,'BEA - 混凝土梁:300 x 600mm:153242',#80963,#80983,'609123');
#81555=IFCBEAM('1lvj0Flun8AOuYIBObUJWW',#41,'BEA - 混凝土梁:300 x 600mm:610697',$,'BEA - 混凝土梁:300 x 600mm:153242',#81533,#81553,'610697');
#81805=IFCBEAM('1lvj0Flun8AOuYIBObUJs6',#41,'BEA - 混凝土梁:300 x 600mm:611375',$,'BEA - 混凝土梁:300 x 600mm:153242',#81783,#81803,'611375');
#82503=IFCBEAM('1lvj0Flun8AOuYIBObUJ03',#41,'BEA - 混凝土梁:300 x 600mm:612778',$,'BEA - 混凝土梁:300 x 600mm:153242',#82481,#82501,'612778');
#95532=IFCBEAM('3iVPMKsirBYxMkwRndppSN',#41,'BEA - 混凝土梁:300 x 600mm:639270',$,'BEA - 混凝土梁:300 x 600mm:153242',#95510,#95530,'639270');
#11987=IFCFOOTING('1Ab4lBK4LDZuDSCzRjh82g',#41,'桩基承台:CT2-1500 x 1500 x 1000mm:473432',$,'桩基承台:CT2-1500 x 1500 x 1000mm',#11947,#11985,'473432',.NOTDEFINED.);
#46803=IFCBEAM('3N2Ix7qq14kBvc5dorCyPP',#41,'BEA - 混凝土梁:300 x 600mm:496373',$,'BEA - 混凝土梁:300 x 600mm:153242',#46781,#46801,'496373');
#46963=IFCBEAM('3N2Ix7qq14kBvc5dorCyUL',#41,'BEA - 混凝土梁:300 x 600mm:496441',$,'BEA - 混凝土梁:300 x 600mm:153242',#46941,#46961,'496441');
#47123=IFCBEAM('3N2Ix7qq14kBvc5dorCyST',#41,'BEA - 混凝土梁:300 x 600mm:496561',$,'BEA - 混凝土梁:300 x 600mm:153242',#47101,#47121,'496561');
#83393=IFCBEAM('1lvj0Flun8AOuYIBObUJNd',#41,'BEA - 混凝土梁:300 x 600mm:613454',$,'BEA - 混凝土梁:300 x 600mm:153242',#83371,#83391,'613454');
#83473=IFCBEAM('1lvj0Flun8AOuYIBObUJNo',#41,'BEA - 混凝土梁:300 x 600mm:613467',$,'BEA - 混凝土梁:300 x 600mm:153242',#83451,#83471,'613467');
#83553=IFCBEAM('1lvj0Flun8AOuYIBObUJNM',#41,'BEA - 混凝土梁:300 x 600mm:613503',$,'BEA - 混凝土梁:300 x 600mm:153242',#83531,#83551,'613503');
#83633=IFCBEAM('1lvj0Flun8AOuYIBObUJIG',#41,'BEA - 混凝土梁:300 x 600mm:613689',$,'BEA - 混凝土梁:300 x 600mm:153242',#83611,#83631,'613689');
#83953=IFCBEAM('1lvj0Flun8AOuYIBObUGIH',#41,'BEA - 混凝土梁:300 x 600mm:617784',$,'BEA - 混凝土梁:300 x 600mm:153242',#83931,#83951,'617784');
#85522=IFCBEAM('1lvj0Flun8AOuYIBObUUYg',#41,'BEA - 混凝土梁:300 x 600mm:622851',$,'BEA - 混凝土梁:300 x 600mm:153242',#85500,#85520,'622851');
#85682=IFCBEAM('1lvj0Flun8AOuYIBObUUlM',#41,'BEA - 混凝土梁:300 x 600mm:623231',$,'BEA - 混凝土梁:300 x 600mm:153242',#85660,#85680,'623231');
#86002=IFCBEAM('1lvj0Flun8AOuYIBObUUoG',#41,'BEA - 混凝土梁:300 x 600mm:623929',$,'BEA - 混凝土梁:300 x 600mm:153242',#85980,#86000,'623929');
#86162=IFCBEAM('1lvj0Flun8AOuYIBObUU__',#41,'BEA - 混凝土梁:300 x 600mm:624151',$,'BEA - 混凝土梁:300 x 600mm:153242',#86140,#86160,'624151');
#86322=IFCBEAM('1lvj0Flun8AOuYIBObUU_M',#41,'BEA - 混凝土梁:300 x 600mm:624191',$,'BEA - 混凝土梁:300 x 600mm:153242',#86300,#86320,'624191');
#86482=IFCBEAM('1lvj0Flun8AOuYIBObUU$L',#41,'BEA - 混凝土梁:300 x 600mm:624252',$,'BEA - 混凝土梁:300 x 600mm:153242',#86460,#86480,'624252');
#86642=IFCBEAM('1lvj0Flun8AOuYIBObUUy2',#41,'BEA - 混凝土梁:300 x 600mm:624299',$,'BEA - 混凝土梁:300 x 600mm:153242',#86620,#86640,'624299');
#86722=IFCBEAM('1lvj0Flun8AOuYIBObUUzE',#41,'BEA - 混凝土梁:300 x 600mm:624359',$,'BEA - 混凝土梁:300 x 600mm:153242',#86700,#86720,'624359');
#87122=IFCBEAM('1lvj0Flun8AOuYIBObUUGI',#41,'BEA - 混凝土梁:300 x 600mm:626107',$,'BEA - 混凝土梁:300 x 600mm:153242',#87100,#87120,'626107');
#87202=IFCBEAM('1lvj0Flun8AOuYIBObUUHJ',#41,'BEA - 混凝土梁:300 x 600mm:626170',$,'BEA - 混凝土梁:300 x 600mm:153242',#87180,#87200,'626170');
#87362=IFCBEAM('1lvj0Flun8AOuYIBObUUUS',#41,'BEA - 混凝土梁:300 x 600mm:626229',$,'BEA - 混凝土梁:300 x 600mm:153242',#87340,#87360,'626229');
#87522=IFCBEAM('1lvj0Flun8AOuYIBObUUS_',#41,'BEA - 混凝土梁:300 x 600mm:626327',$,'BEA - 混凝土梁:300 x 600mm:153242',#87500,#87520,'626327');
#87682=IFCBEAM('1lvj0Flun8AOuYIBObUUTk',#41,'BEA - 混凝土梁:300 x 600mm:626375',$,'BEA - 混凝土梁:300 x 600mm:153242',#87660,#87680,'626375');
#87842=IFCBEAM('1lvj0Flun8AOuYIBObUUTJ',#41,'BEA - 混凝土梁:300 x 600mm:626426',$,'BEA - 混凝土梁:300 x 600mm:153242',#87820,#87840,'626426');
#88002=IFCBEAM('1lvj0Flun8AOuYIBObUUQB',#41,'BEA - 混凝土梁:300 x 600mm:626466',$,'BEA - 混凝土梁:300 x 600mm:153242',#87980,#88000,'626466');
#89562=IFCBEAM('3iVPMKsirBYxMkwRndprro',#41,'BEA - 混凝土梁:300 x 600mm:633667',$,'BEA - 混凝土梁:300 x 600mm:153242',#89540,#89560,'633667');
#89972=IFCBEAM('3iVPMKsirBYxMkwRndprlX',#41,'BEA - 混凝土梁:300 x 600mm:634320',$,'BEA - 混凝土梁:300 x 600mm:153242',#89950,#89970,'634320');
#90212=IFCBEAM('3iVPMKsirBYxMkwRndpqOR',#41,'BEA - 混凝土梁:300 x 600mm:634922',$,'BEA - 混凝土梁:300 x 600mm:153242',#90190,#90210,'634922');
#90292=IFCBEAM('3iVPMKsirBYxMkwRndpqSL',#41,'BEA - 混凝土梁:300 x 600mm:635172',$,'BEA - 混凝土梁:300 x 600mm:153242',#90270,#90290,'635172');
#90452=IFCBEAM('3iVPMKsirBYxMkwRndpqTb',#41,'BEA - 混凝土梁:300 x 600mm:635220',$,'BEA - 混凝土梁:300 x 600mm:153242',#90430,#90450,'635220');
#90612=IFCBEAM('3iVPMKsirBYxMkwRndpqUq',#41,'BEA - 混凝土梁:300 x 600mm:635269',$,'BEA - 混凝土梁:300 x 600mm:153242',#90590,#90610,'635269');
#90772=IFCBEAM('3iVPMKsirBYxMkwRndpqVs',#41,'BEA - 混凝土梁:300 x 600mm:635335',$,'BEA - 混凝土梁:300 x 600mm:153242',#90750,#90770,'635335');
#90932=IFCBEAM('3iVPMKsirBYxMkwRndpqVF',#41,'BEA - 混凝土梁:300 x 600mm:635390',$,'BEA - 混凝土梁:300 x 600mm:153242',#90910,#90930,'635390');
#91252=IFCBEAM('3iVPMKsirBYxMkwRndpqLg',#41,'BEA - 混凝土梁:300 x 600mm:635739',$,'BEA - 混凝土梁:300 x 600mm:153242',#91230,#91250,'635739');
#91332=IFCBEAM('3iVPMKsirBYxMkwRndpqLN',#41,'BEA - 混凝土梁:300 x 600mm:635750',$,'BEA - 混凝土梁:300 x 600mm:153242',#91310,#91330,'635750');
#91492=IFCBEAM('3iVPMKsirBYxMkwRndpqMe',#41,'BEA - 混凝土梁:300 x 600mm:635801',$,'BEA - 混凝土梁:300 x 600mm:153242',#91470,#91490,'635801');
#91572=IFCBEAM('3iVPMKsirBYxMkwRndpqM7',#41,'BEA - 混凝土梁:300 x 600mm:635830',$,'BEA - 混凝土梁:300 x 600mm:153242',#91550,#91570,'635830');
#91652=IFCBEAM('3iVPMKsirBYxMkwRndpqNu',#41,'BEA - 混凝土梁:300 x 600mm:635849',$,'BEA - 混凝土梁:300 x 600mm:153242',#91630,#91650,'635849');
#91902=IFCBEAM('3iVPMKsirBYxMkwRndpq8H',#41,'BEA - 混凝土梁:300 x 600mm:635936',$,'BEA - 混凝土梁:300 x 600mm:153242',#91880,#91900,'635936');
#92062=IFCBEAM('3iVPMKsirBYxMkwRndpq8D',#41,'BEA - 混凝土梁:300 x 600mm:635964',$,'BEA - 混凝土梁:300 x 600mm:153242',#92040,#92060,'635964');
#92302=IFCBEAM('3iVPMKsirBYxMkwRndpqAK',#41,'BEA - 混凝土梁:300 x 600mm:636069',$,'BEA - 混凝土梁:300 x 600mm:153242',#92280,#92300,'636069');
#92782=IFCBEAM('3iVPMKsirBYxMkwRndpqDa',#41,'BEA - 混凝土梁:300 x 600mm:636245',$,'BEA - 混凝土梁:300 x 600mm:153242',#92760,#92780,'636245');
#92942=IFCBEAM('3iVPMKsirBYxMkwRndpqEi',#41,'BEA - 混凝土梁:300 x 600mm:636317',$,'BEA - 混凝土梁:300 x 600mm:153242',#92920,#92940,'636317');
#94082=IFCBEAM('3iVPMKsirBYxMkwRndpqu2',#41,'BEA - 混凝土梁:300 x 600mm:636979',$,'BEA - 混凝土梁:300 x 600mm:153242',#94060,#94080,'636979');
#94322=IFCBEAM('3iVPMKsirBYxMkwRndpqvK',#41,'BEA - 混凝土梁:300 x 600mm:637029',$,'BEA - 混凝土梁:300 x 600mm:153242',#94300,#94320,'637029');
#95292=IFCBEAM('3iVPMKsirBYxMkwRndpq_9',#41,'BEA - 混凝土梁:300 x 600mm:637368',$,'BEA - 混凝土梁:300 x 600mm:153242',#95270,#95290,'637368');
#95852=IFCBEAM('3iVPMKsirBYxMkwRndpogO',#41,'BEA - 混凝土梁:300 x 600mm:646313',$,'BEA - 混凝土梁:300 x 600mm:153242',#95830,#95850,'646313');
#95772=IFCBEAM('3iVPMKsirBYxMkwRndpofM',#41,'BEA - 混凝土梁:300 x 600mm:646247',$,'BEA - 混凝土梁:300 x 600mm:153242',#95750,#95770,'646247');
#96012=IFCBEAM('3iVPMKsirBYxMkwRndpojM',#41,'BEA - 混凝土梁:300 x 600mm:646503',$,'BEA - 混凝土梁:300 x 600mm:153242',#95990,#96010,'646503');
#96172=IFCBEAM('3iVPMKsirBYxMkwRndpolc',#41,'BEA - 混凝土梁:300 x 600mm:646615',$,'BEA - 混凝土梁:300 x 600mm:153242',#96150,#96170,'646615');
#96332=IFCBEAM('3iVPMKsirBYxMkwRndpoWO',#41,'BEA - 混凝土梁:300 x 600mm:646697',$,'BEA - 混凝土梁:300 x 600mm:153242',#96310,#96330,'646697');
#96492=IFCBEAM('3iVPMKsirBYxMkwRndpoXK',#41,'BEA - 混凝土梁:300 x 600mm:646757',$,'BEA - 混凝土梁:300 x 600mm:153242',#96470,#96490,'646757');
#96652=IFCBEAM('3iVPMKsirBYxMkwRndpoYF',#41,'BEA - 混凝土梁:300 x 600mm:646846',$,'BEA - 混凝土梁:300 x 600mm:153242',#96630,#96650,'646846');
#97582=IFCBEAM('3iVPMKsirBYxMkwRndpnG1',#41,'BEA - 混凝土梁:300 x 600mm:647728',$,'BEA - 混凝土梁:300 x 600mm:153242',#97560,#97580,'647728');
#98502=IFCBEAM('3iVPMKsirBYxMkwRndpnDv',#41,'BEA - 混凝土梁:300 x 600mm:648520',$,'BEA - 混凝土梁:300 x 600mm:153242',#98480,#98500,'648520');
#98662=IFCBEAM('3iVPMKsirBYxMkwRndpnEi',#41,'BEA - 混凝土梁:300 x 600mm:648605',$,'BEA - 混凝土梁:300 x 600mm:153242',#98640,#98660,'648605');
#98822=IFCBEAM('3iVPMKsirBYxMkwRndpnFJ',#41,'BEA - 混凝土梁:300 x 600mm:648674',$,'BEA - 混凝土梁:300 x 600mm:153242',#98800,#98820,'648674');
#98982=IFCBEAM('3iVPMKsirBYxMkwRndpn0_',#41,'BEA - 混凝土梁:300 x 600mm:648719',$,'BEA - 混凝土梁:300 x 600mm:153242',#98960,#98980,'648719');
#99142=IFCBEAM('3iVPMKsirBYxMkwRndpn1$',#41,'BEA - 混凝土梁:300 x 600mm:648782',$,'BEA - 混凝土梁:300 x 600mm:153242',#99120,#99140,'648782');
#99222=IFCBEAM('3iVPMKsirBYxMkwRndpn2d',#41,'BEA - 混凝土梁:300 x 600mm:648854',$,'BEA - 混凝土梁:300 x 600mm:153242',#99200,#99220,'648854');
#99722=IFCBEAM('3iVPMKsirBYxMkwRndpmxA',#41,'BEA - 混凝土梁:300 x 600mm:653563',$,'BEA - 混凝土梁:300 x 600mm:153242',#99700,#99720,'653563');
#100362=IFCBEAM('3iVPMKsirBYxMkwRndpm$v',#41,'BEA - 混凝土梁:300 x 600mm:653768',$,'BEA - 混凝土梁:300 x 600mm:153242',#100340,#100360,'653768');
#100522=IFCBEAM('3iVPMKsirBYxMkwRndpmma',#41,'BEA - 混凝土梁:300 x 600mm:653845',$,'BEA - 混凝土梁:300 x 600mm:153242',#100500,#100520,'653845');
#100852=IFCBEAM('3iVPMKsirBYxMkwRndpmnA',#41,'BEA - 混凝土梁:300 x 600mm:653947',$,'BEA - 混凝土梁:300 x 600mm:153242',#100830,#100850,'653947');
#101012=IFCBEAM('3iVPMKsirBYxMkwRndpmpv',#41,'BEA - 混凝土梁:300 x 600mm:654024',$,'BEA - 混凝土梁:300 x 600mm:153242',#100990,#101010,'654024');
#101172=IFCBEAM('3iVPMKsirBYxMkwRndpmqX',#41,'BEA - 混凝土梁:300 x 600mm:654096',$,'BEA - 混凝土梁:300 x 600mm:153242',#101150,#101170,'654096');
#101572=IFCBEAM('3iVPMKsirBYxMkwRndpmjV',#41,'BEA - 混凝土梁:300 x 600mm:654702',$,'BEA - 混凝土梁:300 x 600mm:153242',#101550,#101570,'654702');
#101732=IFCBEAM('3iVPMKsirBYxMkwRndpmWN',#41,'BEA - 混凝土梁:300 x 600mm:654886',$,'BEA - 混凝土梁:300 x 600mm:153242',#101710,#101730,'654886');
#101812=IFCBEAM('3iVPMKsirBYxMkwRndpmWB',#41,'BEA - 混凝土梁:300 x 600mm:654906',$,'BEA - 混凝土梁:300 x 600mm:153242',#101790,#101810,'654906');
#102212=IFCBEAM('3iVPMKsirBYxMkwRndpmZ$',#41,'BEA - 混凝土梁:300 x 600mm:655054',$,'BEA - 混凝土梁:300 x 600mm:153242',#102190,#102210,'655054');
#103715=IFCBEAM('3iVPMKsirBYxMkwRndpFAN',#41,'BEA - 混凝土梁:300 x 600mm:656550',$,'BEA - 混凝土梁:300 x 600mm:153242',#103693,#103713,'656550');
#103795=IFCBEAM('3iVPMKsirBYxMkwRndpFBO',#41,'BEA - 混凝土梁:300 x 600mm:656617',$,'BEA - 混凝土梁:300 x 600mm:153242',#103773,#103793,'656617');
#103875=IFCBEAM('3iVPMKsirBYxMkwRndpFCK',#41,'BEA - 混凝土梁:300 x 600mm:656677',$,'BEA - 混凝土梁:300 x 600mm:153242',#103853,#103873,'656677');
#103955=IFCBEAM('3iVPMKsirBYxMkwRndpFC6',#41,'BEA - 混凝土梁:300 x 600mm:656695',$,'BEA - 混凝土梁:300 x 600mm:153242',#103933,#103953,'656695');
#104435=IFCBEAM('3iVPMKsirBYxMkwRndpF1t',#41,'BEA - 混凝土梁:300 x 600mm:656966',$,'BEA - 混凝土梁:300 x 600mm:153242',#104413,#104433,'656966');
#104675=IFCBEAM('3iVPMKsirBYxMkwRndpF2T',#41,'BEA - 混凝土梁:300 x 600mm:657068',$,'BEA - 混凝土梁:300 x 600mm:153242',#104653,#104673,'657068');
#105175=IFCBEAM('3iVPMKsirBYxMkwRndpEFm',#41,'BEA - 混凝土梁:300 x 600mm:660929',$,'BEA - 混凝土梁:300 x 600mm:153242',#105153,#105173,'660929');
#105575=IFCBEAM('3iVPMKsirBYxMkwRndpCH4',#41,'BEA - 混凝土梁:300 x 600mm:668277',$,'BEA - 混凝土梁:300 x 600mm:153242',#105553,#105573,'668277');
#105655=IFCBEAM('3iVPMKsirBYxMkwRndpCM6',#41,'BEA - 混凝土梁:300 x 600mm:668599',$,'BEA - 混凝土梁:300 x 600mm:153242',#105633,#105653,'668599');
#105735=IFCBEAM('3iVPMKsirBYxMkwRndpCCy',#41,'BEA - 混凝土梁:300 x 600mm:668941',$,'BEA - 混凝土梁:300 x 600mm:153242',#105713,#105733,'668941');
#105815=IFCBEAM('3iVPMKsirBYxMkwRndpC1b',#41,'BEA - 混凝土梁:300 x 600mm:669268',$,'BEA - 混凝土梁:300 x 600mm:153242',#105793,#105813,'669268');
#52898=IFCBEAM('1tCUV2iK197Q9XrwKgAH9d',#41,'BEA - 混凝土梁:300 x 600mm:511081',$,'BEA - 混凝土梁:300 x 600mm:153242',#52876,#52896,'511081');
#70492=IFCBEAM('3tOibWbAXFH8KhfsTBpm73',#41,'BEA - 混凝土梁:300 x 600mm:569710',$,'BEA - 混凝土梁:300 x 600mm:153242',#70470,#70490,'569710');
#82983=IFCBEAM('1lvj0Flun8AOuYIBObUJ8p',#41,'BEA - 混凝土梁:300 x 600mm:613274',$,'BEA - 混凝土梁:300 x 600mm:153242',#82961,#82981,'613274');
#83713=IFCBEAM('1lvj0Flun8AOuYIBObUJJn',#41,'BEA - 混凝土梁:300 x 600mm:613720',$,'BEA - 混凝土梁:300 x 600mm:153242',#83691,#83711,'613720');
#84193=IFCBEAM('1lvj0Flun8AOuYIBObUGJN',#41,'BEA - 混凝土梁:300 x 600mm:617854',$,'BEA - 混凝土梁:300 x 600mm:153242',#84171,#84191,'617854');
#92142=IFCBEAM('3iVPMKsirBYxMkwRndpq9r',#41,'BEA - 混凝土梁:300 x 600mm:635972',$,'BEA - 混凝土梁:300 x 600mm:153242',#92120,#92140,'635972');
#102372=IFCBEAM('3iVPMKsirBYxMkwRndpmav',#41,'BEA - 混凝土梁:300 x 600mm:655112',$,'BEA - 混凝土梁:300 x 600mm:153242',#102350,#102370,'655112');
#104355=IFCBEAM('3iVPMKsirBYxMkwRndpFE8',#41,'BEA - 混凝土梁:300 x 600mm:656825',$,'BEA - 混凝土梁:300 x 600mm:153242',#104333,#104353,'656825');
#45680=IFCBEAM('3N2Ix7qq14kBvc5dorCzac',#41,'BEA - 混凝土梁:300 x 600mm:494986',$,'BEA - 混凝土梁:300 x 600mm:153242',#45658,#45678,'494986');
#12169=IFCFOOTING('1Ab4lBK4LDZuDSCzRjh8DQ',#41,'桩基承台:CT2-1500 x 1500 x 1000mm:473768',$,'桩基承台:CT2-1500 x 1500 x 1000mm',#12129,#12167,'473768',.NOTDEFINED.);
ENDSEC;